Run: headless pygame with SDL's dummy video driver; simulated clock (each Clock.tick advances the game by its frame time, no real sleeping); random seed 0; keys injected as events and as key.get_pressed() state; no mouse input.
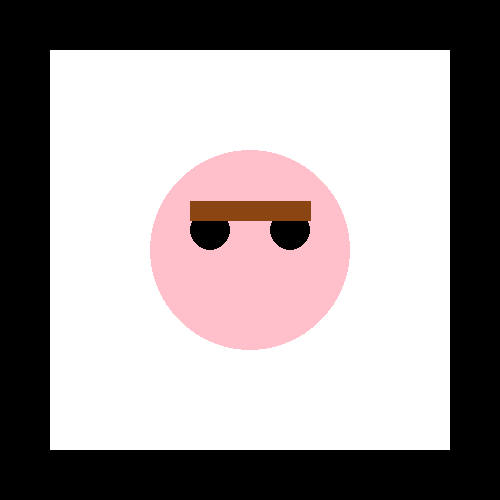
Frame 1 of 4 · flips 1–60 · no input
Frame 2 of 4 · flips 61–180 · tapped SPACE, RETURN · held RIGHT (→), D · screen unchanged from frame 1, image omitted
Frame 3 of 4 · flips 181–300 · held DOWN (↓), S · screen unchanged from frame 2, image omitted
Frame 4 of 4 · flips 301–420 · held LEFT (←), A, UP (↑), W · screen unchanged from frame 3, image omitted

The pygame program that drew these frames:

import pygame
from pygame.locals import *

# 初始化pygame
pygame.init()

# 设置窗口和画布大小
WINDOW_WIDTH, WINDOW_HEIGHT = 500, 500
CANVAS_WIDTH, CANVAS_HEIGHT = 400, 400

# 创建窗口和画布
screen = pygame.display.set_mode((WINDOW_WIDTH, WINDOW_HEIGHT))
canvas = pygame.Surface((CANVAS_WIDTH, CANVAS_HEIGHT))

# 设置画笔初始位置和颜色
x, y = CANVAS_WIDTH / 2, CANVAS_HEIGHT / 2
color = (255, 192, 203)

# 主循环
running = True
while running:
    # 处理事件
    for event in pygame.event.get():
        if event.type == QUIT:
            running = False

    # 填充背景色
    canvas.fill((255, 255, 255))

    # 画小猪
    pygame.draw.circle(canvas, color, (x, y), 100, 0)
    pygame.draw.circle(canvas, (0, 0, 0), (x - 40, y - 20), 20)
    pygame.draw.circle(canvas, (0, 0, 0), (x + 40, y - 20), 20)
    pygame.draw.line(canvas, (139, 69, 19), (x - 60, y - 40), (x + 60, y - 40), 20)

    # 将画布绘制到窗口
    screen.blit(canvas, (50, 50))

    # 刷新窗口
    pygame.display.update()

# 退出pygame
pygame.quit()
